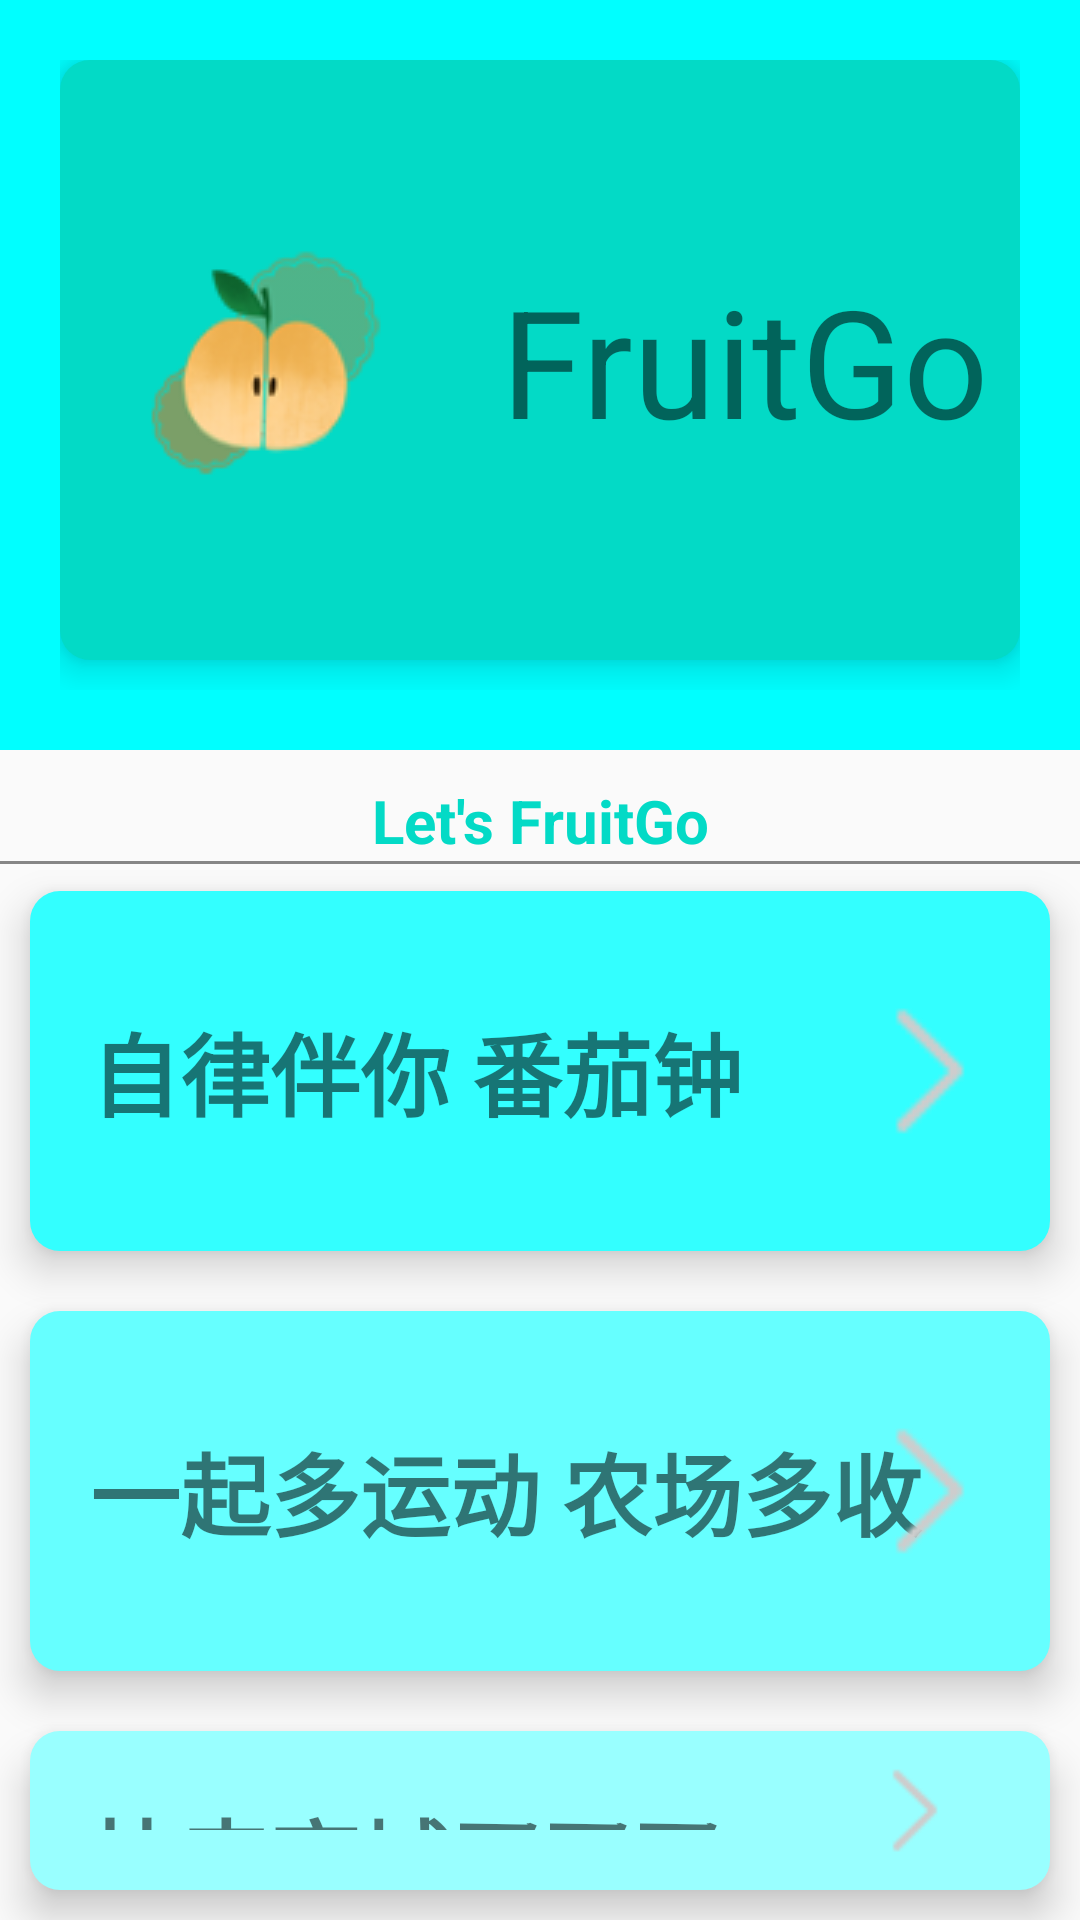

Layout XML and referenced resources for this Android screen:
<!-- AndroidManifest.xml: application theme Theme.FruitGo -->
<!-- res/layout/fragment_home.xml -->
<?xml version="1.0" encoding="utf-8"?>
<RelativeLayout xmlns:android="http://schemas.android.com/apk/res/android"
    xmlns:app="http://schemas.android.com/apk/res-auto"
    android:layout_width="match_parent"
    android:layout_height="match_parent">


    <LinearLayout
        android:id="@+id/home_layout"
        android:layout_width="match_parent"
        android:layout_height="250dp"
        android:padding="20dp"
        android:background="#00ffff"
        android:orientation="horizontal">

        <LinearLayout
            android:layout_width="match_parent"
            android:layout_height="wrap_content"
            android:background="@drawable/home_main_layout"
            android:elevation="8dp"
            android:orientation="horizontal">

            <ImageView
                android:layout_width="0dp"
                android:layout_height="match_parent"
                android:layout_weight="1.5"
                android:scaleType="centerCrop"
                android:src="@drawable/logo" />

            <TextView
                android:layout_width="0dp"
                android:layout_height="match_parent"
                android:layout_weight="2"
                android:gravity="center"
                android:text="FruitGo"
                android:textSize="50sp" />
        </LinearLayout>
    </LinearLayout>

    <TextView
        android:id="@+id/tv_introduction_title"
        android:layout_width="match_parent"
        android:layout_height="wrap_content"
        android:layout_below="@id/home_layout"
        android:layout_marginTop="10dp"
        android:layout_marginRight="10dp"
        android:layout_marginLeft="10dp"
        android:text="Let's FruitGo"
        android:gravity="center"
        android:textSize="20sp"
        android:textStyle="bold"
        android:textColor="#03DAC6"/>

    <View
        android:layout_width="match_parent"
        android:layout_height="1dp"
        android:background="@color/gray"
        android:layout_below="@id/tv_introduction_title"/>

    <RelativeLayout
        android:id="@+id/layout_introduction_mission"
        android:layout_width="match_parent"
        android:layout_height="120dp"
        android:layout_below="@id/tv_introduction_title"
        android:layout_marginBottom="10dp"
        android:layout_marginLeft="10dp"
        android:layout_marginRight="10dp"
        android:layout_marginTop="10dp"
        android:background="@drawable/selector_todo_intro_layout_pressed"
        android:padding="10dp"
        android:elevation="8dp">
        <TextView
            android:id="@+id/tv_intro_mission"
            android:layout_width="wrap_content"
            android:layout_height="wrap_content"
            android:text="自律伴你 番茄钟"
            android:layout_marginLeft="10dp"
            android:layout_centerVertical="true"
            android:textSize="30sp"
            android:textStyle="bold"
            android:maxLines="1"
            />

        <ImageView
            android:id="@+id/iv_intro_mission"
            android:layout_width="50dp"
            android:layout_height="60dp"
            android:layout_alignParentRight="true"
            android:layout_centerVertical="true"
            android:src="@drawable/icon_right"
            android:gravity="center"
            android:layout_marginRight="5dp"
            />
    </RelativeLayout>

    <RelativeLayout
        android:id="@+id/layout_introduction_farm"
        android:layout_width="match_parent"
        android:layout_height="120dp"
        android:layout_below="@id/layout_introduction_mission"
        android:layout_margin="10dp"
        android:background="@drawable/selector_farm_intro_layout_pressed"
        android:padding="10dp"
        android:elevation="8dp">
        <TextView
            android:id="@+id/tv_intro_farm"
            android:layout_width="wrap_content"
            android:layout_height="wrap_content"
            android:text="一起多运动 农场多收获"
            android:layout_margin="10dp"
            android:layout_centerVertical="true"
            android:textSize="30sp"
            android:textStyle="bold"
            android:maxLines="1"
            />

        <ImageView
            android:id="@+id/iv_intro_farm"
            android:layout_width="50dp"
            android:layout_height="60dp"
            android:layout_alignParentRight="true"
            android:layout_centerVertical="true"
            android:src="@drawable/icon_right"
            android:gravity="center"
            android:layout_marginRight="5dp"

            />
    </RelativeLayout>

    <RelativeLayout
        android:id="@+id/layout_introduction_store"
        android:layout_width="match_parent"
        android:layout_height="120dp"
        android:layout_below="@id/layout_introduction_farm"
        android:layout_margin="10dp"
        android:background="@drawable/selector_store_intro_layout_pressed"
        android:padding="10dp"
        android:elevation="8dp">
        <TextView
            android:id="@+id/tv_intro_store"
            android:layout_width="250dp"
            android:layout_height="wrap_content"
            android:text="快来商城买买买"
            android:layout_margin="10dp"
            android:layout_centerVertical="true"
            android:textSize="30sp"
            android:textStyle="bold"
            android:maxLines="1"
            />

        <ImageView
            android:id="@+id/iv_intro_store"
            android:layout_width="50dp"
            android:layout_height="60dp"
            android:layout_alignParentRight="true"
            android:layout_centerVertical="true"
            android:gravity="center"
            android:src="@drawable/icon_right"
            android:layout_marginRight="10dp"
            android:layout_marginLeft="5dp"
            />
    </RelativeLayout>

</RelativeLayout>
<!-- resources referenced by this layout -->
<resources>
  <color name="gray">#77000000</color>
  <!-- drawable home_main_layout (drawable) -->
  <?xml version="1.0" encoding="utf-8"?>
  <shape xmlns:android="http://schemas.android.com/apk/res/android">
      <solid android:color="#03DAC6"/>
      <corners android:radius="10dp"/>
  </shape>
  <!-- drawable icon_right: png bitmap (drawable, 529 bytes) -->
  <!-- drawable logo: png bitmap (drawable, 11127 bytes) -->
  <!-- drawable selector_farm_intro_layout_pressed (drawable) -->
  <?xml version="1.0" encoding="utf-8"?>
  <selector xmlns:android="http://schemas.android.com/apk/res/android">
      <item android:state_pressed="false">
          <shape>
              <solid android:color="#66ffff"/>
              <corners android:radius="10dp"/>
          </shape>
      </item>
      <item android:state_pressed="true">
          <shape>
              <solid android:color="#5ea2a2"/>
              <corners android:radius="10dp"/>
          </shape>
      </item>
  </selector>
  <!-- drawable selector_store_intro_layout_pressed (drawable) -->
  <?xml version="1.0" encoding="utf-8"?>
  <selector xmlns:android="http://schemas.android.com/apk/res/android">
      <item android:state_pressed="false">
          <shape>
              <solid android:color="#99ffff"/>
              <corners android:radius="10dp"/>
          </shape>
      </item>
      <item android:state_pressed="true">
          <shape>
              <solid android:color="#5ea2a2"/>
              <corners android:radius="10dp"/>
          </shape>
      </item>
  </selector>
  <!-- drawable selector_todo_intro_layout_pressed (drawable) -->
  <?xml version="1.0" encoding="utf-8"?>
  <selector xmlns:android="http://schemas.android.com/apk/res/android">
      <item android:state_pressed="false">
          <shape>
              <solid android:color="#33ffff"/>
              <corners android:radius="10dp"/>
          </shape>
      </item>
      <item android:state_pressed="true">
          <shape>
              <solid android:color="#5ea2a2"/>
              <corners android:radius="10dp"/>
          </shape>
      </item>
  </selector>
  <style name="Theme.FruitGo" parent="Theme.MaterialComponents.DayNight.DarkActionBar.Bridge">
          
          <item name="colorPrimary">@color/teal_200</item>
          <item name="colorPrimaryVariant">@color/teal_700</item>
          <item name="colorOnPrimary">@color/white</item>
          
          <item name="colorSecondary">@color/purple_500</item>
          <item name="colorSecondaryVariant">@color/purple_700</item>
          <item name="colorOnSecondary">@color/black</item>
          
          <item name="android:statusBarColor" tools:targetApi="l">?attr/colorPrimaryVariant</item>
          
      </style>
  <color name="teal_200">#FF03DAC5</color>
  <color name="teal_700">#FF018786</color>
  <color name="white">#FFFFFFFF</color>
  <color name="purple_500">#FF6200EE</color>
  <color name="purple_700">#FF3700B3</color>
  <color name="black">#FF000000</color>
</resources>
